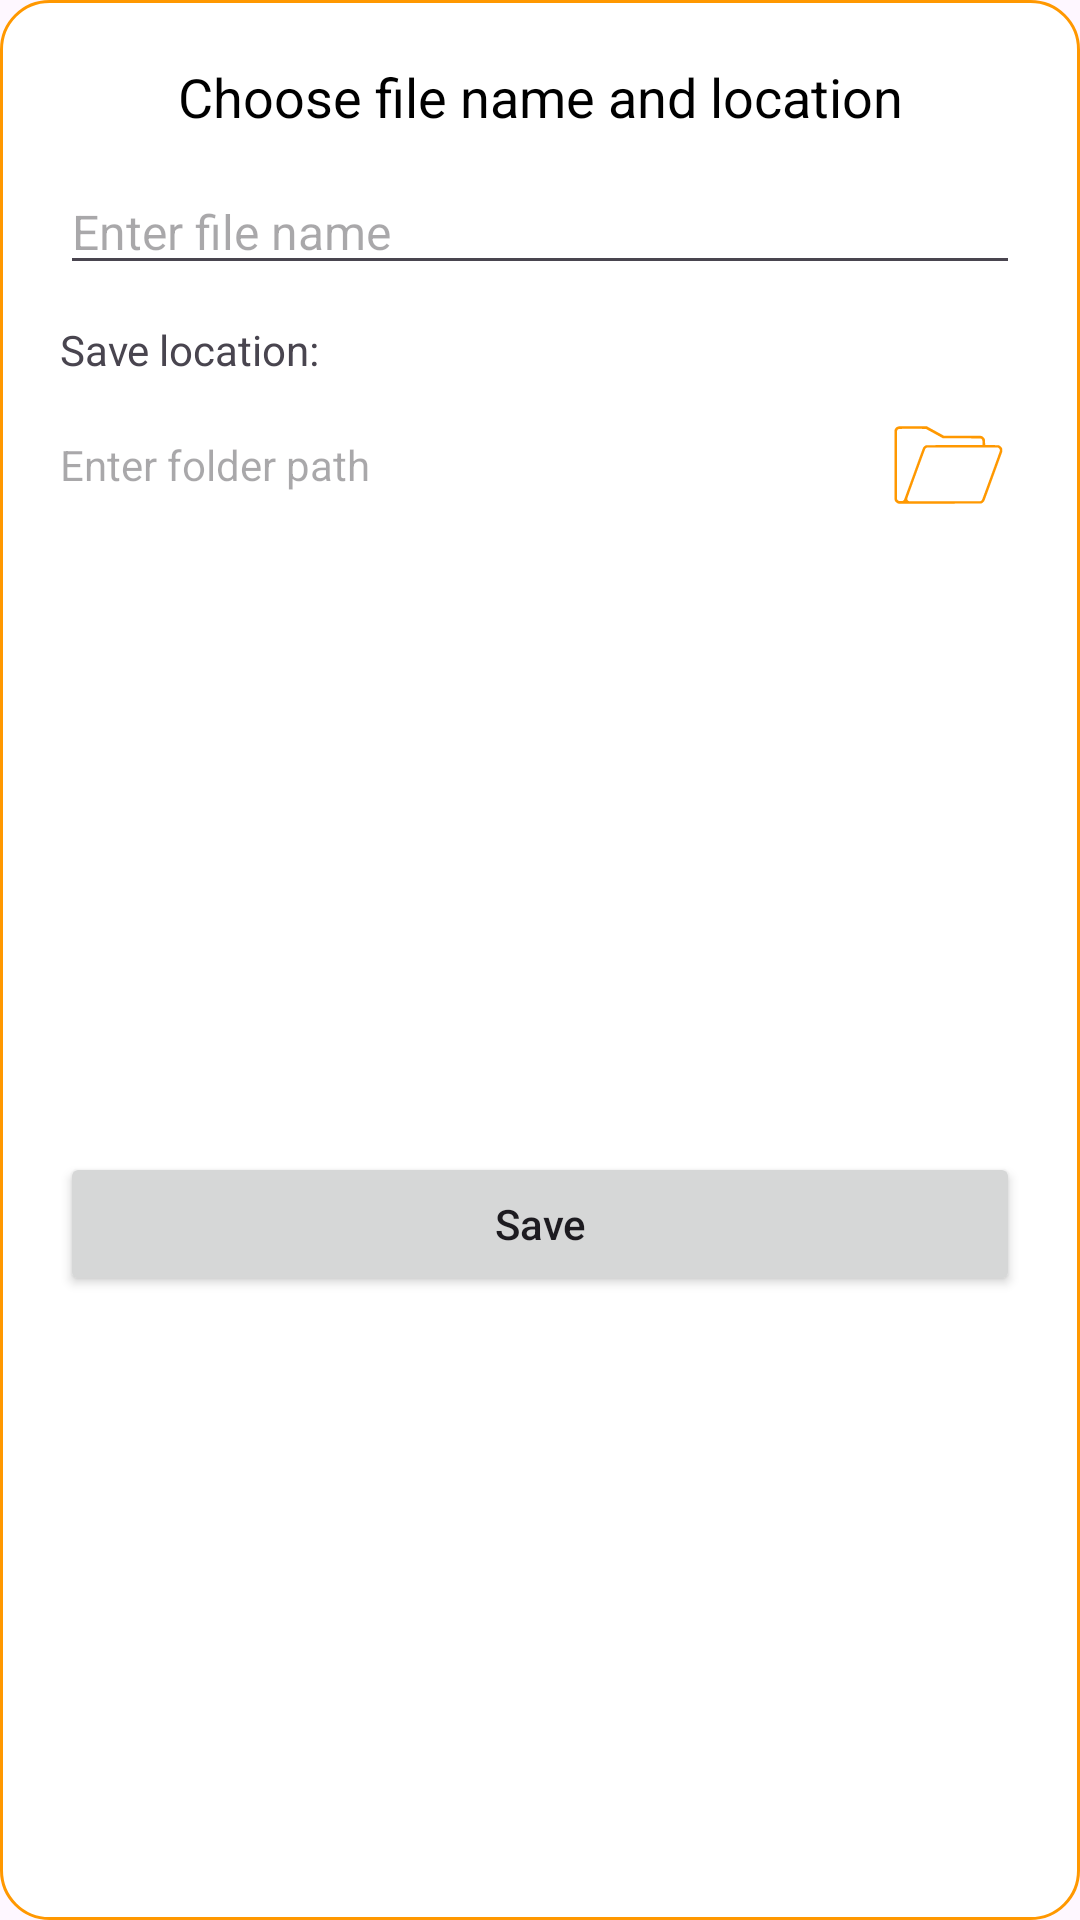

Reconstruct the res/layout file that produces this screen, plus the resources it refers to.
<!-- AndroidManifest.xml: application theme Theme.OpenGammaKitAndroid -->
<!-- res/layout/dialog_spectrum_file_save.xml -->
<?xml version="1.0" encoding="utf-8"?>
<androidx.constraintlayout.widget.ConstraintLayout
    xmlns:android="http://schemas.android.com/apk/res/android"
    xmlns:app="http://schemas.android.com/apk/res-auto"
    android:layout_width="match_parent"
    android:layout_height="wrap_content"
    android:padding="20dp"
    android:background="@drawable/dialog_rounded_corner">

    <TextView
        android:id="@+id/dialogTitle"
        android:layout_width="match_parent"
        android:layout_height="wrap_content"
        android:gravity="center"
        android:text="Choose file name and location"
        android:textColor="@color/colorPrimaryText"
        android:textSize="18sp"
        app:layout_constraintTop_toTopOf="parent"
        app:layout_constraintStart_toStartOf="parent"
        app:layout_constraintEnd_toEndOf="parent" />

    <EditText
        android:id="@+id/fileNameEditText"
        android:layout_width="0dp"
        android:layout_height="wrap_content"
        android:hint="Enter file name"
        android:inputType="text"
        android:textSize="16sp"
        android:layout_marginTop="12dp"
        app:layout_constraintTop_toBottomOf="@id/dialogTitle"
        app:layout_constraintStart_toStartOf="parent"
        app:layout_constraintEnd_toEndOf="parent" />

    <TextView
        android:id="@+id/locationLabel"
        android:layout_width="0dp"
        android:layout_height="wrap_content"
        android:text="Save location:"
        android:layout_marginTop="12dp"
        app:layout_constraintTop_toBottomOf="@id/fileNameEditText"
        app:layout_constraintStart_toStartOf="parent"
        app:layout_constraintEnd_toEndOf="parent" />

    <LinearLayout
        android:id="@+id/locationSelectorLayout"
        android:layout_width="0dp"
        android:layout_height="wrap_content"
        android:orientation="horizontal"
        android:layout_marginTop="4dp"
        app:layout_constraintTop_toBottomOf="@id/locationLabel"
        app:layout_constraintStart_toStartOf="parent"
        app:layout_constraintEnd_toEndOf="parent">

        <TextView
            android:id="@+id/selectedLocationText"
            android:layout_width="0dp"
            android:layout_height="wrap_content"
            android:layout_weight="1"
            android:hint="Enter folder path"
            android:layout_gravity="center_vertical"
            android:ellipsize="end"
            android:maxLines="1" />

        <ImageButton
            android:id="@+id/selectLocationButton"
            android:layout_width="wrap_content"
            android:layout_height="wrap_content"
            android:src="@drawable/ic_file_picker"
            android:contentDescription="Select folder"
            android:background="?attr/selectableItemBackgroundBorderless"
            app:tint="@color/colorPrimary"/>
    </LinearLayout>

    <Button
        android:id="@+id/saveButton"
        android:layout_width="0dp"
        android:layout_height="wrap_content"
        android:text="Save"
        android:textAllCaps="false"
        android:layout_marginTop="16dp"
        app:layout_constraintTop_toBottomOf="@id/locationSelectorLayout"
        app:layout_constraintStart_toStartOf="parent"
        app:layout_constraintEnd_toEndOf="parent"
        app:layout_constraintBottom_toBottomOf="parent" />

</androidx.constraintlayout.widget.ConstraintLayout>
<!-- resources referenced by this layout -->
<resources>
  <color name="colorPrimary">#FF9800</color>
  <color name="colorPrimaryText">#000000</color>
  <!-- drawable dialog_rounded_corner (drawable) -->
  <?xml version="1.0" encoding="utf-8"?>
  <shape xmlns:android="http://schemas.android.com/apk/res/android"
      android:shape="rectangle">
  
      
      <solid android:color="@color/colorPrimaryTextDark" />
  
      
      <corners android:radius="16dp" />
  
      
      <stroke
          android:width="1dp"
          android:color="@color/colorPrimary" />
  </shape>
  <!-- drawable ic_file_picker (drawable) -->
  <vector xmlns:android="http://schemas.android.com/apk/res/android" android:autoMirrored="true" android:height="50dp" android:viewportHeight="1024" android:viewportWidth="1024" android:width="50dp">
        
      <path android:fillColor="#000000" android:pathData="M196.8,248c-12,1.6 -22.2,9.3 -27.6,20.8l-2.7,5.7 0,236.5c0,259.3 -0.5,239.6 6.1,249.5 4.1,6.2 9.1,10.2 16.5,13.2l5.7,2.3 281.9,-0.2 281.8,-0.3 4.7,-2.2c5.9,-2.7 14.4,-10.5 17,-15.7 1.1,-2.2 10.8,-28.1 21.5,-57.5 10.7,-29.5 37.9,-104.5 60.6,-166.6l41.1,-113 0,-9c0,-7.7 -0.4,-9.8 -2.8,-14.7 -3.4,-7.2 -9.8,-13.8 -16.7,-17.5l-5.4,-2.8 -46.1,-0.3 -46.2,-0.3 -0.4,-18.3c-0.4,-18.3 -0.4,-18.3 -3.6,-24.9 -5.5,-11.2 -15.4,-18.1 -28,-19.8 -3.7,-0.4 -61.4,-0.8 -128.2,-0.9l-121.6,-0 -58.4,-32.3 -58.5,-32.2 -92.5,-0.1c-50.9,-0.1 -95.1,0.2 -98.2,0.6zM381.1,266c2,0.6 29,15.1 60,32.3l56.4,31.2 128.5,0.5c142.5,0.6 131.4,-0 137.4,7 3.8,4.6 4.7,9.5 4.4,24.7l-0.3,13.8 -192,0.5 -192,0.5 -5.3,2.8c-7.1,3.7 -12.3,8.6 -15.4,14.4 -1.5,2.6 -18.4,48.4 -37.8,101.7 -79.9,220.2 -92,253.1 -93.8,255.5 -1,1.5 -3.6,3.6 -5.8,4.8 -3.4,2 -5.3,2.3 -15.4,2.3 -14,-0 -18.4,-1.6 -22.7,-8.1l-2.8,-4.3 -0.3,-231.4c-0.1,-157.1 0.1,-232.7 0.8,-235.3 1.8,-6.5 6.8,-11.4 13.5,-13 4.8,-1.1 178.4,-1 182.6,0.1zM876.7,394.8c5.7,3 9.5,8.9 10.1,15.5 0.3,4.8 -3.9,16.9 -59.8,170.7 -33.1,91 -61.2,167.3 -62.5,169.5 -1.3,2.3 -4.1,5.1 -6.7,6.5l-4.3,2.5 -241.4,0.3c-174.9,0.1 -242.5,-0.1 -245.5,-0.9 -5.9,-1.6 -11.3,-7.5 -12.2,-13.4 -0.6,-4.3 3.1,-14.9 60.6,-173.3 33.7,-92.8 62.1,-169.9 63.2,-171.4 2.5,-3.6 7.2,-6.9 11.2,-7.9 1.7,-0.4 111.1,-0.6 243.1,-0.6l240,0.2 4.2,2.3z" android:strokeColor="#00000000"/>
      
  </vector>
  <style name="Theme.OpenGammaKitAndroid" parent="Base.Theme.OpenGammaKitAndroid" />
  <color name="colorPrimaryTextDark">#FFFFFF</color>
  <style name="Base.Theme.OpenGammaKitAndroid" parent="Theme.Material3.DayNight.NoActionBar">
          
          
      </style>
</resources>
